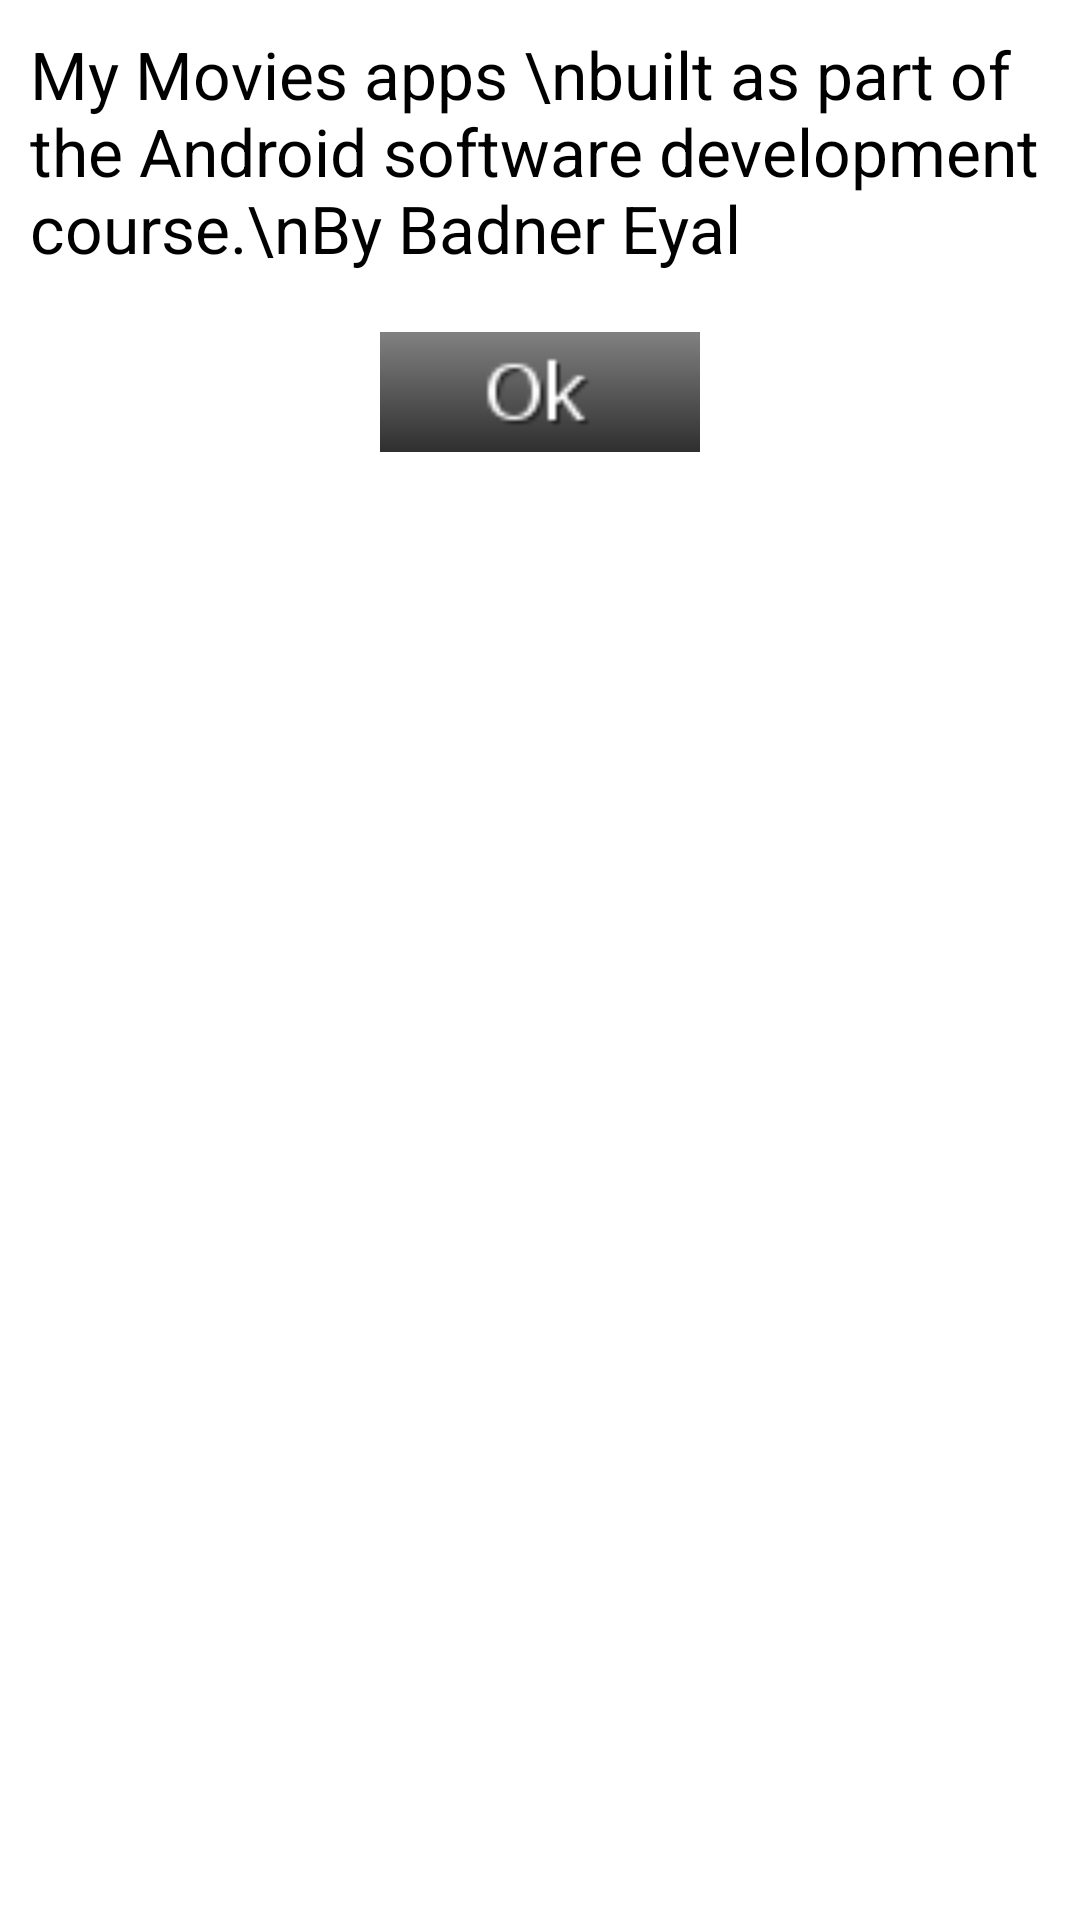

Layout XML and referenced resources for this Android screen:
<!-- AndroidManifest.xml: application theme AppTheme -->
<!-- res/layout/dialogabout.xml -->
<?xml version="1.0" encoding="utf-8"?>
<LinearLayout xmlns:android="http://schemas.android.com/apk/res/android"
    android:layout_width="match_parent"
    android:layout_height="match_parent"
    android:orientation="vertical" >

    <TextView
        android:id="@+id/textView1"
        android:layout_width="match_parent"
        android:layout_height="wrap_content"
        android:layout_margin="10dp"
        android:text="My Movies apps \nbuilt as part of the Android software development course.\nBy Badner Eyal "
        android:textAppearance="?android:attr/textAppearanceLarge" />

    <ImageView
        android:id="@+id/imageViewok"
        android:layout_width="match_parent"
        android:layout_height="wrap_content"
        android:layout_margin="10dp"
        android:src="@drawable/buttonok" />

</LinearLayout>
<!-- resources referenced by this layout -->
<resources>
  <!-- drawable buttonok: png bitmap (drawable-ldpi, 1094 bytes) -->
  <style name="AppTheme" parent="AppBaseTheme">
          
      </style>
  <style name="AppBaseTheme" parent="android:Theme.Light">
          
      </style>
</resources>
